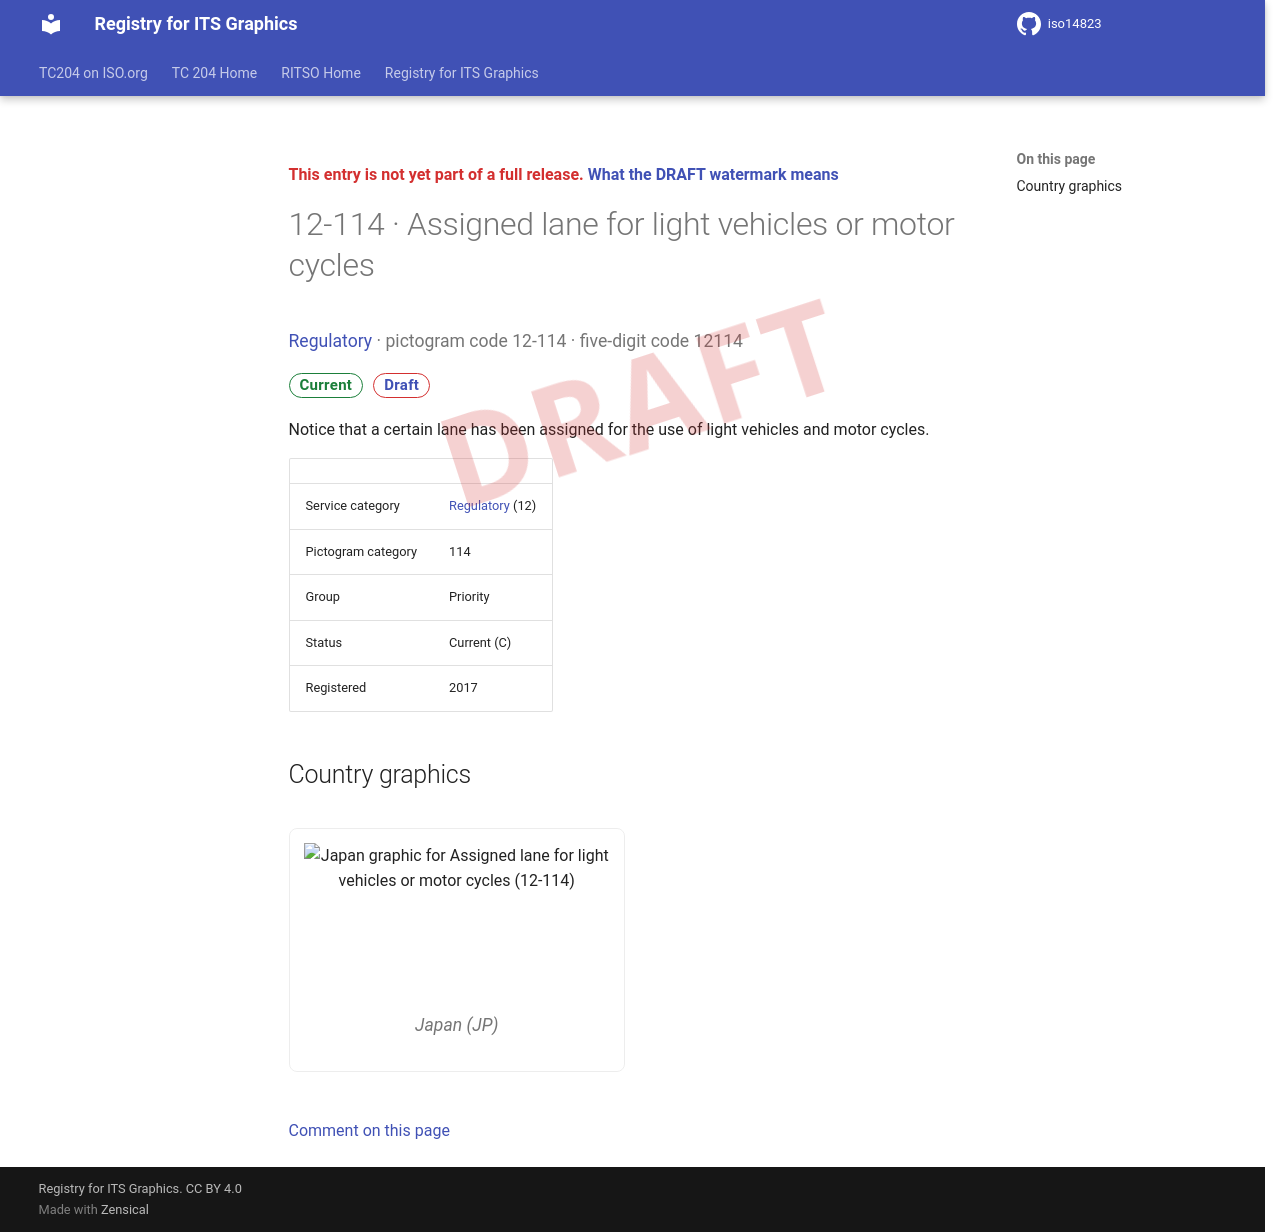

repository: k-vaughn/iso14823 · page: v0.1.0-alpha.1/signs/12-114/index.html · generator: mkdocs

<div class="draft4-watermark" aria-hidden="true"></div>

<p class="draft-note">This entry is not yet part of a full release. <a href="../#draft-watermark">What the DRAFT watermark means</a></p>

# 12-114 · Assigned lane for light vehicles or motor cycles

<p class="sign-kicker"><a href="../categories/12/">Regulatory</a> · pictogram code 12-114 · five-digit code 12114</p>
<p class="sign-chips"><span class="chip chip-current">Current</span> <a class="chip chip-draft" href="../#draft-watermark">Draft</a></p>
<p>Notice that a certain lane has been assigned for the use of light vehicles and motor cycles.</p>
| | |
| --- | --- |
| Service category | <a href="../categories/12/">Regulatory</a> (12) |
| Pictogram category | 114 |
| Group | Priority |
| Status | Current (C) |
| Registered | 2017 |

## Country graphics

<div class="sign-grid">
<figure class="sign-card">
<img src="../graphics/jp/12-114.png" alt="Japan graphic for Assigned lane for light vehicles or motor cycles (12-114)" loading="lazy">

<figcaption>Japan (JP)</figcaption>
</figure>
</div>

[Comment on this page](https://github.com/k-vaughn/iso14823/issues/new?template=page-feedback.yml&title=%5BPage+feedback%5D+12-114+%C2%B7+Assigned+lane+for+light+vehicles+or+motor+cycles&page-title=12-114+%C2%B7+Assigned+lane+for+light+vehicles+or+motor+cycles&page-path=signs%2F12-114.md)
